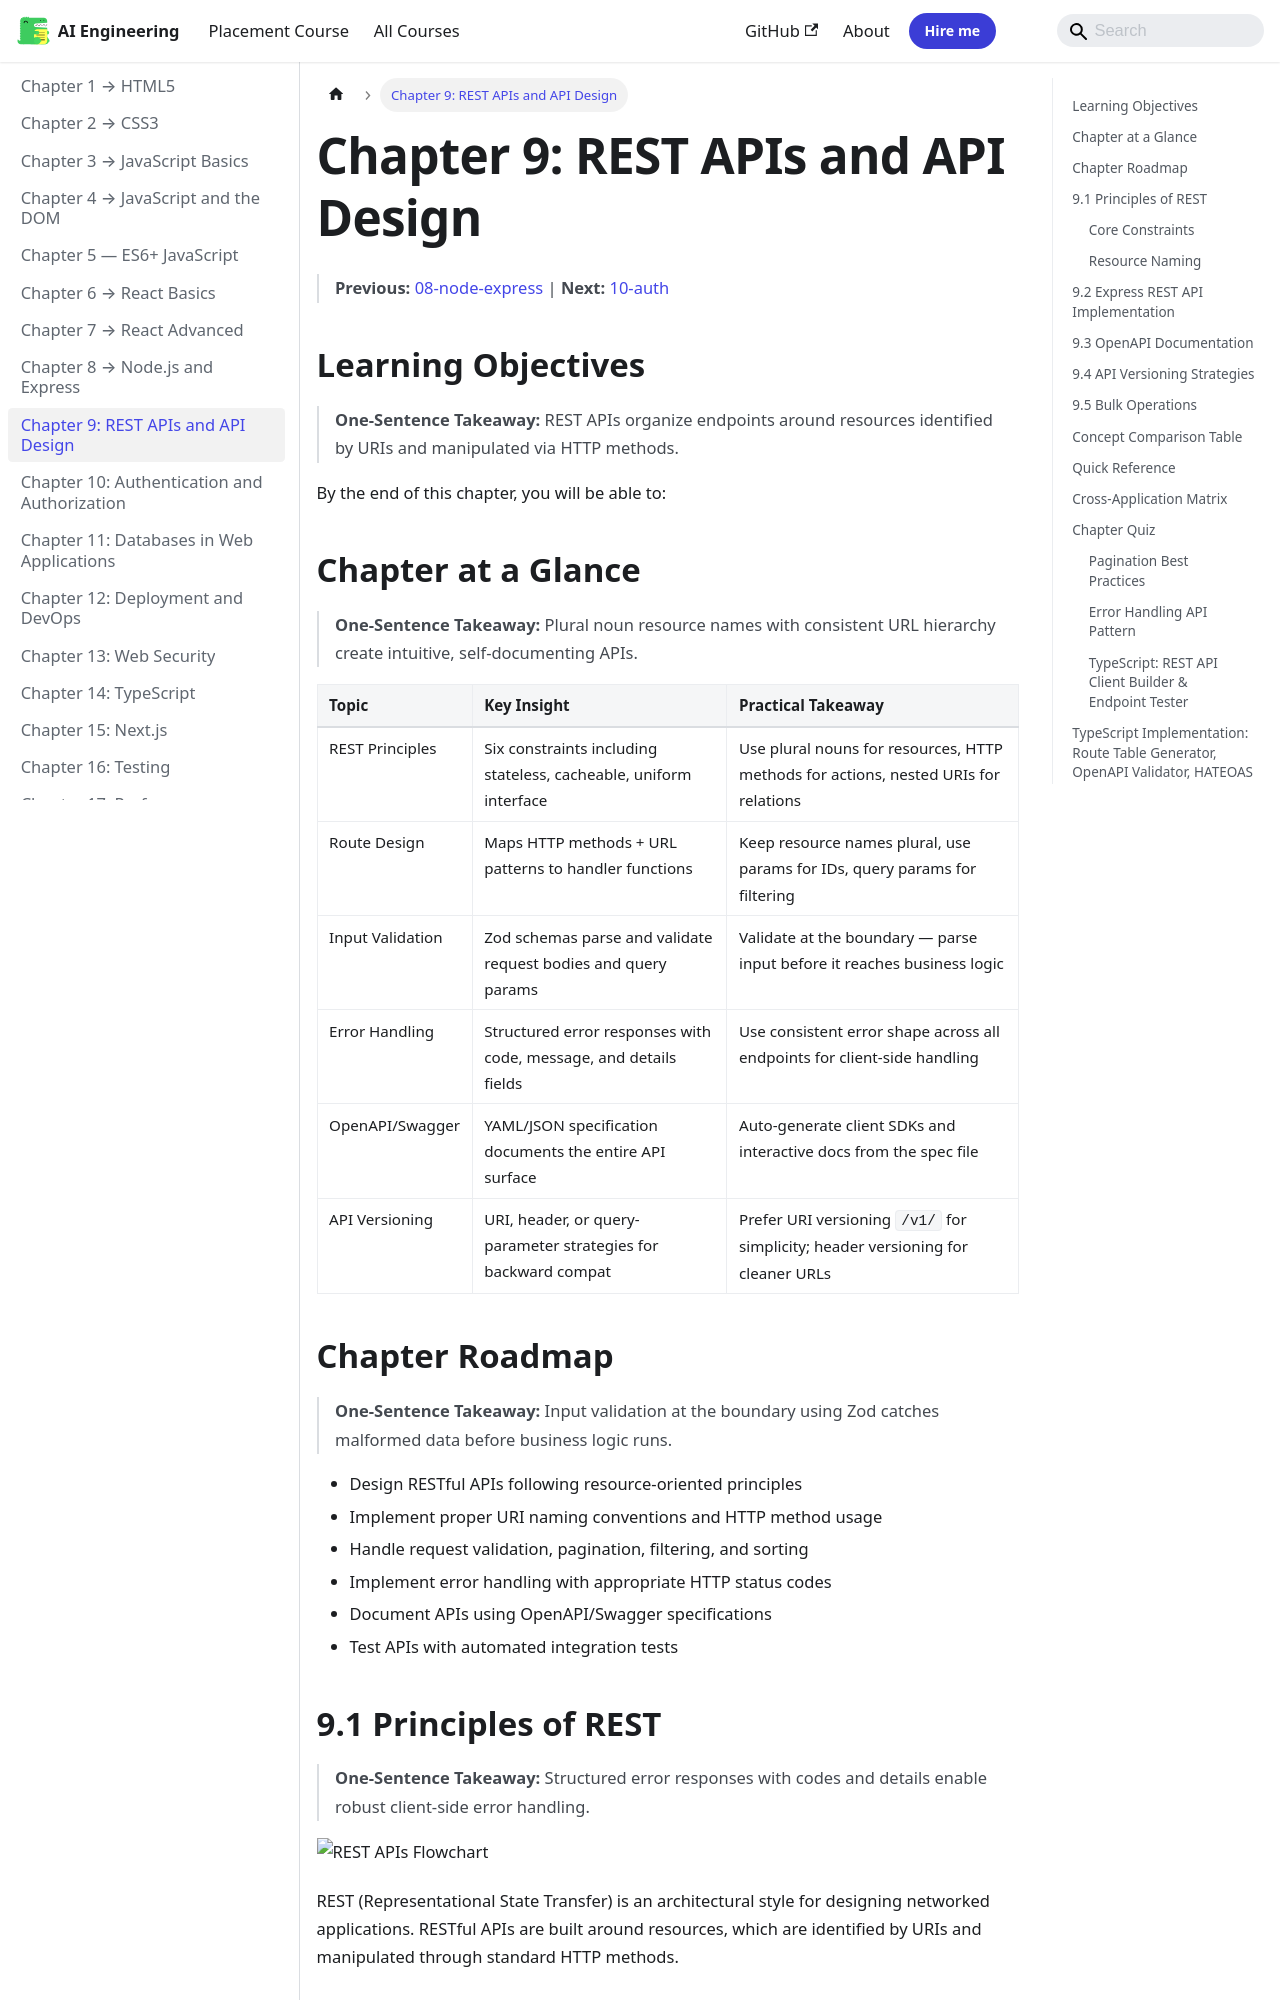

repository: Raushan666java/ai-engineering-journey · page: web-development/09-rest-apis/index.html · generator: mkdocs

---
description: "REST (Representational State Transfer) is an architectural style for designing networked applications. RESTful APIs are built around resources, which are"
---

# Chapter 9: REST APIs and API Design

> **Previous:** [08-node-express](./08-node-express.md) | **Next:** [10-auth](./10-auth.md)

## Learning Objectives

> **One-Sentence Takeaway:** REST APIs organize endpoints around resources identified by URIs and manipulated via HTTP methods.

By the end of this chapter, you will be able to:

## Chapter at a Glance

> **One-Sentence Takeaway:** Plural noun resource names with consistent URL hierarchy create intuitive, self-documenting APIs.

| Topic | Key Insight | Practical Takeaway |
|-------|-------------|-------------------|
|REST Principles|Six constraints including stateless, cacheable, uniform interface|Use plural nouns for resources, HTTP methods for actions, nested URIs for relations|
|Route Design|Maps HTTP methods + URL patterns to handler functions|Keep resource names plural, use params for IDs, query params for filtering|
|Input Validation|Zod schemas parse and validate request bodies and query params|Validate at the boundary — parse input before it reaches business logic|
|Error Handling|Structured error responses with code, message, and details fields|Use consistent error shape across all endpoints for client-side handling|
|OpenAPI/Swagger|YAML/JSON specification documents the entire API surface|Auto-generate client SDKs and interactive docs from the spec file|
|API Versioning|URI, header, or query-parameter strategies for backward compat|Prefer URI versioning `/v1/` for simplicity; header versioning for cleaner URLs|

## Chapter Roadmap

> **One-Sentence Takeaway:** Input validation at the boundary using Zod catches malformed data before business logic runs.

```mermaid
graph TD
    A[REST Constraints]
    B[Resource Naming Conventions]
    A --> B
    C[Express Route Implementation]
    B --> C
    D[Input Validation with Zod]
    C --> D
    E[Structured Error Handling]
    D --> E
    F[Pagination & Filtering]
    E --> F
    G[OpenAPI Documentation]
    F --> G
    H[Versioning & Bulk Operations]
    G --> H
```


- Design RESTful APIs following resource-oriented principles
- Implement proper URI naming conventions and HTTP method usage
- Handle request validation, pagination, filtering, and sorting
- Implement error handling with appropriate HTTP status codes
- Document APIs using OpenAPI/Swagger specifications
- Test APIs with automated integration tests
